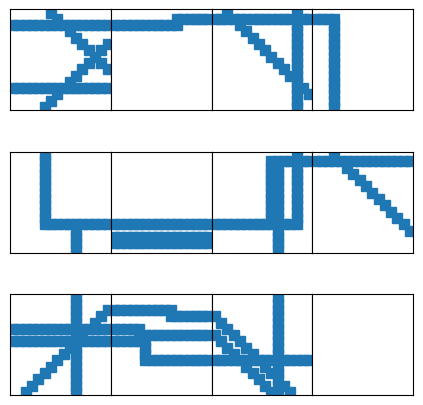

Python code for this plot: (Note: this script raises an exception after producing the figure.)
import numpy as np
import random


class City:
    #City needs to create pattern, check pattern, then recreate pattern
    #City needs incentive variable & check
    #City needs pattern_recreate_normalization_delta for joining roads.
    def __init__(self):
        self.city = []
        self.createGrid()
        self.initPattern()
        self.empty_arrays = []
        self.validation_dict = {}


    def createGrid(self):
        '''A quick reference for city-array indices:
        city[y,x] will give you a city sector;
        city[y,x][:nY,:nX] is the technique
        for row or column based operation
        inside that sector.'''

        for _s in range(3):
            #large sectors
            sector = []

            for _m in range(4):
                #inner sectors; "square miles"
                sq_mile = np.zeros((16,16))
                sector.append(sq_mile)

            sector = np.array(sector)
            self.city.append(sector)

        self.city = np.array(self.city)

    def initPattern(self):
        row = 0
        #even = 0, odd = 1
        #Sets the pattern for city creation
        even_or_odd = random.choice([0,1])
        for item in self.city:

            column = 0
            if even_or_odd:

                for _i in item:
                    if column % 2 == 1:
                        self.createPattern(row=row,col=column)

                    else: pass
                    column += 1

                row += 1
                even_or_odd -= 1
            else:

                for _i in item:
                    if column % 2 == 0:
                        self.createPattern(row=row,col=column)

                    else: pass
                    column += 1

                row += 1
                even_or_odd += 1


    def createPattern(self, row=None, col=None):
        #Should introduce an "incentive" check in the form  'if incentive//1:'
        #where incentive is a float and the increments are decimals
        '''This section is for randomly choosing the foundation for a "sq_mile"
        road network. The results should be pointers to information for
        where to create the road, how far the road extends, and in which way
        the road is oriented [H,V,D]. It should also be determined if a road has
        sub-branching routes or not.'''

        num_roads = len(self.city[0,0])//4

        for _ in range(num_roads):

            road_orientation = random.choice([0,1,2])

            #a horizontal road
            if road_orientation == 0:
                road_position = random.randrange(1, len(self.city[0,0]))
                self.createRoads(self.city[row][col], vector= road_position, orientation='h')

            #a vertical road
            elif road_orientation == 1:
                road_position = random.randrange(1, len(self.city[0,0][0]))
                self.createRoads(self.city[row][col], vector= road_position, orientation='v')

            #a diagonal road
            else:
                _orient_self = random.choice([0,1])

                if _orient_self:
                    road_position = -random.randrange(1, len(self.city[0,0])//2)

                else:
                    road_position = random.randrange(1, len(self.city[0,0][0])//2)

                self.createRoads(self.city[row][col],vector=road_position,orientation='d')

    def createRoads(self,array,vector=None,orientation=None,):
        '''A quick reference for roads:
        Refer to city indices for element-based modifications,
        the following code produces a road-like pattern by choosing
        random numbers with a range of the size of the path. The road
        should either be a column vector, a row vector, or a np.eye.
        '''
        try:
            orientation = orientation.lower().strip()

        except:
            return print("Invalid Operation.\nUse 'v'(vertical), 'h'(horizontal), 'd'(diagonal)")

        #vertical road method:
        #city[y,x,:length_road, road_position] += 1
        if orientation == 'v':
            array[:,vector-1] += 1
            pass
        #horizontal road method:
        #city[y,x,road_position, :length_road] += 1
        if orientation == 'h':
            array[vector-1] += 1
            pass
        #diagonal road method:
        #city[y,x] += np.eye[shape(city,size[y,x])]
        if orientation == 'd':
            eye = np.eye(*array.shape,k=vector)
            invert_array = random.choice([0,1])
            if invert_array:
                #1 is y, 0 is x
                mirror_axis = random.choice([0,1])
                if mirror_axis:
                    eye = eye[::-1,:]
                else:
                    eye = eye[:,::-1]
            else:
                pass
            array += eye
            pass

    def validateCity(self):
        '''This segment is for populating the validation_dict with outlets from the
        sections of self.city that were randomly created. The empty_arrays list is
        also updated. The results will be used to make connections between the two or
        more city sections.'''

        row = 0
        for _i in self.city:

            col = 0
            for _ in _i:
                values = np.where(_ > 0)
                values = [*zip(*values)]

                if values:
                    values = [i for i in values if np.max(values) in i or np.min(values) in i]
                    self.validation_dict[(row,col)] = values

                else: self.empty_arrays.append((row,col))

                col += 1
            row += 1
        self.find_connections()


    def find_connections(self):
        open_connections = {}
        for k_index in self.empty_arrays:
            y,x = k_index
            #print("Now Checking Area:", k_index)
            #A KeyError signifies that we've reached the edge of the city
            try:
                val_up = self.validation_dict[(y-1,x)].copy()
                val_up = [i for i in val_up if i[0] == len(self.city[y,x])-1]
                if val_up:
                    open_connections["U"] = val_up
                else: pass
                #print("Up Index",val)
            except KeyError:
                pass

            try:
                val_dwn = self.validation_dict[(y+1,x)].copy()
                val_dwn = [i for i in val_dwn if i[0] == 0]
                if val_dwn:
                    open_connections["D"] = val_dwn
                else: pass
                #print("Down Index", val)
            except KeyError:
                pass

            try:
                val_lft = self.validation_dict[(y,x-1)].copy()
                val_lft = [i for i in val_lft if i[1] == len(self.city[y,x][0])-1]
                if val_lft:
                    open_connections["L"] = val_lft
                else: pass
                #print("Left Index", val)
            except KeyError:
                pass

            try:
                val_rgt = self.validation_dict[(y,x+1)].copy()
                val_rgt = [i for i in val_rgt if i[1] ==0]
                if val_rgt:
                    open_connections["R"] = val_rgt
                else: pass
                #print("Right Index", val)
            except KeyError:
                pass

            for item in open_connections:
                if len(open_connections[item]) == self.city.shape[2]:
                    open_connections[item] = random.choices(open_connections[item],k=3)
                else: pass
            self.connectDots(k_index,dots=open_connections)
            open_connections.clear()

    def connectDots(self, index, dots=None):
        '''Here we get all possible path combinations, then we
        make the necessary modifications based on where the point indictes.
        If the point connects to the bottom, the left or right paths should be
        reversed to get the points closest to the bottom.
        ***Remember city is size 16, but the max index is 15***'''
        import itertools
        combo_keys = [*itertools.combinations(dots.keys(), 2)]
        for c in combo_keys:
            print("Now Checking Area:", index)
            if c == ("U","L"):
                dots[c[0]] = [(0,i[1]) for i in dots[c[0]]]
                dots[c[1]] = [(i[0],0) for i in dots[c[1]]]

                points = [*zip(dots[c[0]],dots[c[1]])]
                for p in points:

                    x , y = self.connectAlign(p)
                    self.city[index][y[1],x[0]:x[1]+1] += 1
                    self.city[index][y[0]:y[1],x[1]] += 1

                print("Connect a Left to Top")
            elif c == ("U","R"):
                dots[c[0]] = [(0,i[1]) for i in dots[c[0]]]
                dots[c[1]] = [(i[0], 15) for i in dots[c[1]]]

                points = [*zip(dots[c[0]],dots[c[1]])]
                for p in points:

                    x , y = self.connectAlign(p)
                    self.city[index][y[1],x[0]:] += 1
                    self.city[index][y[0]:y[1],x[0]] += 1

                print("Connect a Right to Top")
            elif c == ("U", "D"):
                dots[c[0]] = [(0,i[1]) for i in dots[c[0]]]
                dots[c[1]] = [(15, i[1]) for i in dots[c[1]]]

                points = [*zip(dots[c[0]],dots[c[1]])]
                for p in points:

                    print(p)
                print("Connect a Top to Bottom")
            elif c == ("D","L"):
                dots[c[0]] = [(15,i[1]) for i in dots[c[0]]]
                dots[c[1]] = [(i[0], 0) for i in dots[c[1]]]

                points = [*zip(dots[c[0]],dots[c[1]])]
                for p in points:

                    x, y = self.connectAlign(p)
                    self.city[index][y[0]:,x[1]] += 1
                    self.city[index][y[0], x[0]:x[1]+1] += 1
                print("Connect a Left to Bottom")
            elif c == ("D", "R"):
                dots[c[0]] = [(15,i[1]) for i in dots[c[0]]]
                dots[c[1]] = [(i[0],15) for i in dots[c[1]]]

                points = [*zip(dots[c[0]],dots[c[1]])]
                for p in points:

                    x, y = self.connectAlign(p)
                    self.city[index][y[0]:,x[0]] += 1
                    self.city[index][y[0], x[0]:] += 1
                print("Connect a Right to Bottom")
            elif c == ("L", "R"):
                dots[c[0]] = [(i[0], 0) for i in dots[c[0]]]
                dots[c[1]] = [(i[0], 15) for i in dots[c[1]]]

                points = [*zip(dots[c[0]],dots[c[1]])]
                for p in points:
                    start, stop = p
                    y = [start[0], stop[0]]
                    y.sort()
                    midway_point = random.randrange(4,12)
                    self.city[index][start[0],:midway_point+1] +=1
                    self.city[index][y[0]:y[1], midway_point] +=1
                    self.city[index][stop[0], midway_point:] +=1
                print("Connect a Left to Right")

        #print(combo_keys)

    def connectAlign(self, tuple_of_points):

        y_s,x_s = tuple_of_points[0]
        y_e,x_e = tuple_of_points[1]
        x = [x_s, x_e]
        y = [y_s, y_e]
        x.sort(), y.sort()

        return x , y

    def printcity(self):
        #return print(self.city)
        for _i in self.city:
            print(_i)

    def showcity(self):
        #plot all the individual elements of the City
        import matplotlib.pyplot as plt
        fig, axs = plt.subplots(*self.city.shape[:2])

        row = 0
        for _i in self.city:
            col = 0
            for _ in _i:
                ax= axs[row,col]
                ax.spy(_, markersize=7)
                ax.set_xticks([])
                ax.set_yticks([])
                col += 1
            row += 1
        #-preset config for display
        plt.subplots_adjust(wspace=0,hspace=0)
        plt.subplots_adjust(left=0.22,bottom=0.05,right=0.85,top=0.94)
        #-auto fullscreen
        mng = plt.get_current_fig_manager()
        mng.window.state('zoomed')

        plt.show()

if __name__ == "__main__":
    city = City()
    city.validateCity()
    city.showcity()
